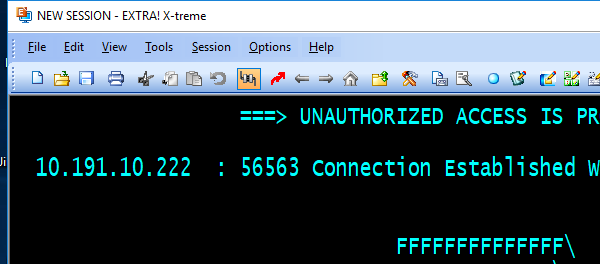
Workflow: MainFrame_Login

Step 1: Maximize Window on the element (extra.exe)
